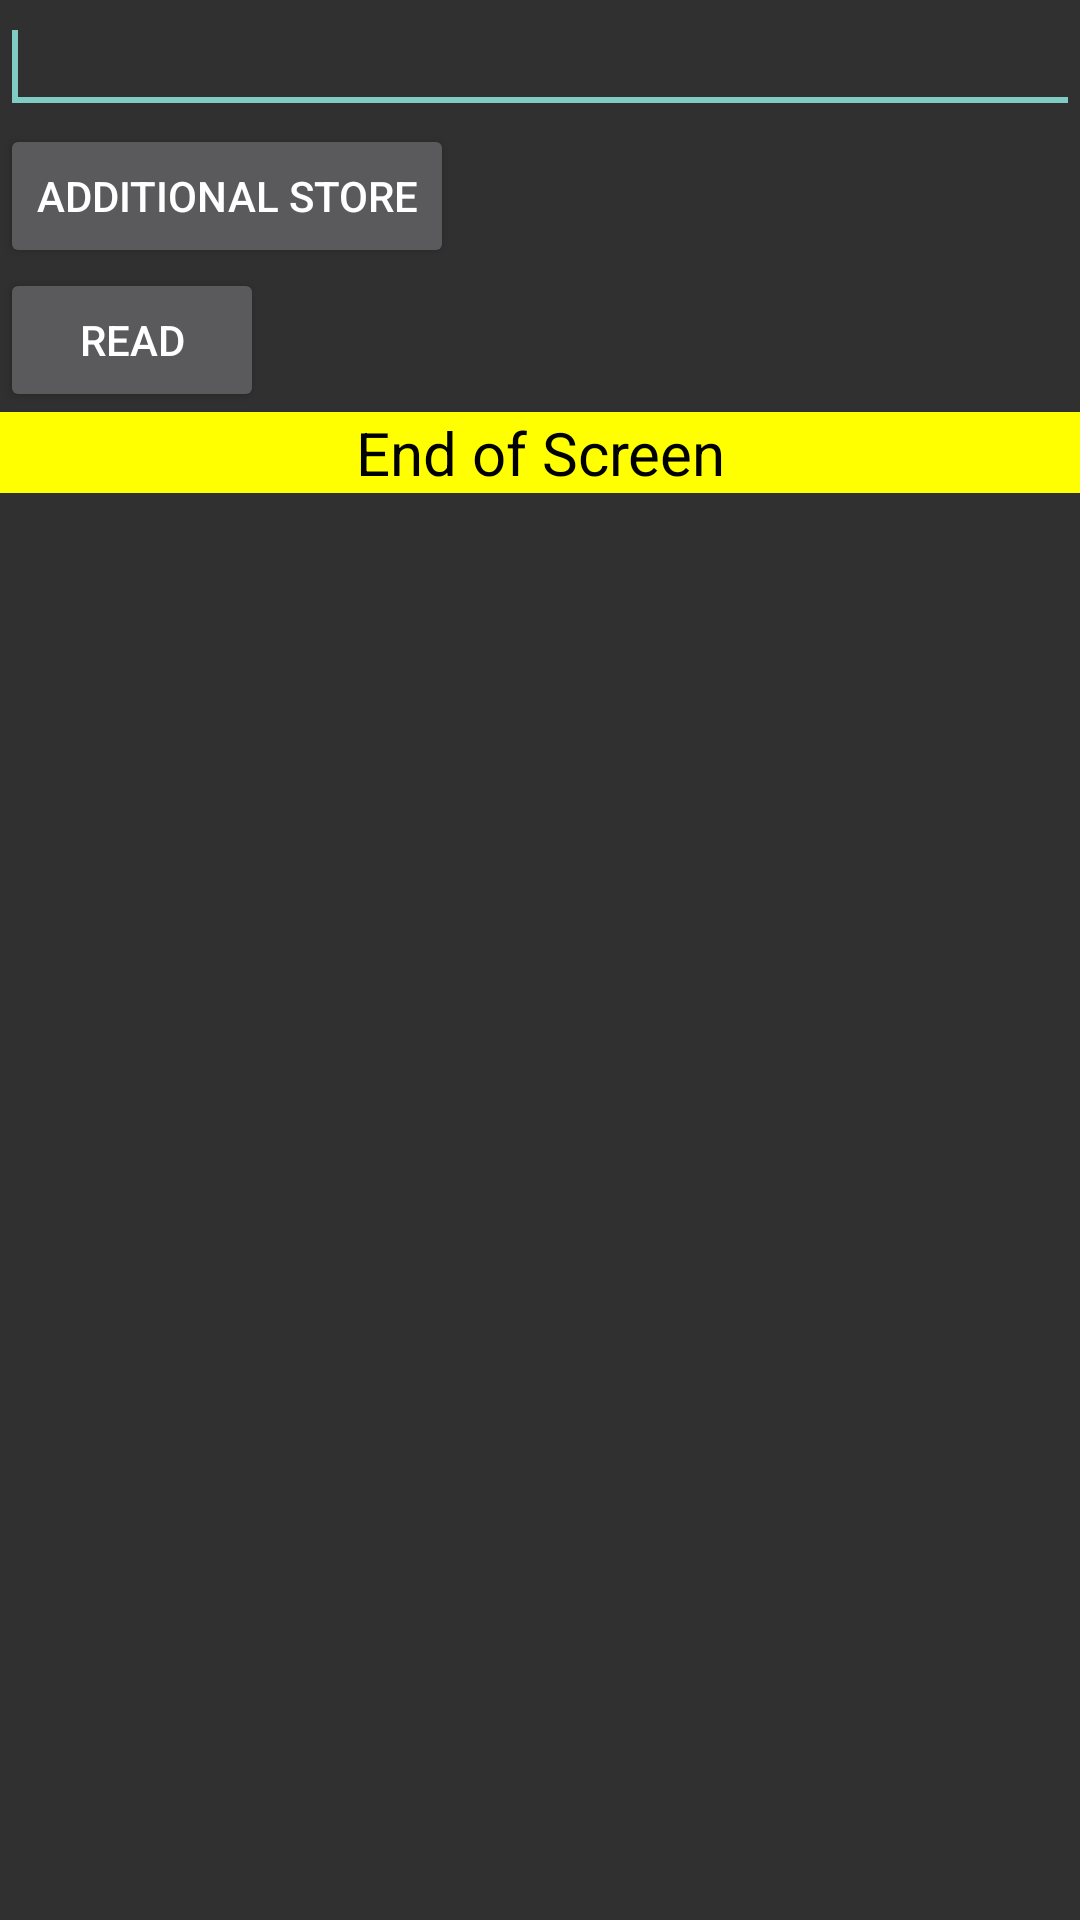

This screen was rendered from an Android layout file. Write that file and the resources it references.
<!-- AndroidManifest.xml: application theme Theme.AppCompat.NoActionBar -->
<!-- res/layout/activity_favorite.xml -->
<?xml version="1.0" encoding="utf-8"?>
<LinearLayout xmlns:android="http://schemas.android.com/apk/res/android"
    android:layout_width="fill_parent"
    android:layout_height="fill_parent"
    android:orientation="vertical"
    android:baselineAligned="false">

    <EditText
        android:id="@+id/editText1"
        android:layout_width="match_parent"
        android:layout_height="wrap_content"
        android:ems="10" >

        <requestFocus />
    </EditText>
    <Button
        android:id="@+id/button1"
        android:layout_width="wrap_content"
        android:layout_height="wrap_content"
        android:text="additional store" />

    <Button
        android:id="@+id/button2"
        android:layout_width="wrap_content"
        android:layout_height="wrap_content"
        android:text="Read" />
    

    
    <LinearLayout
        android:id="@+id/dynamicArea"
        android:orientation="vertical"
        android:layout_width="fill_parent"
        android:layout_height="wrap_content"></LinearLayout>
    <TextView
        android:text="End of Screen"
        android:textSize="20sp"
        android:gravity="center"
        android:textColor="#000000"
        android:background="#FFFF00"
        android:layout_width="fill_parent"
        android:layout_height="wrap_content" />
</LinearLayout>
<!-- resources referenced by this layout -->
<resources>

</resources>
